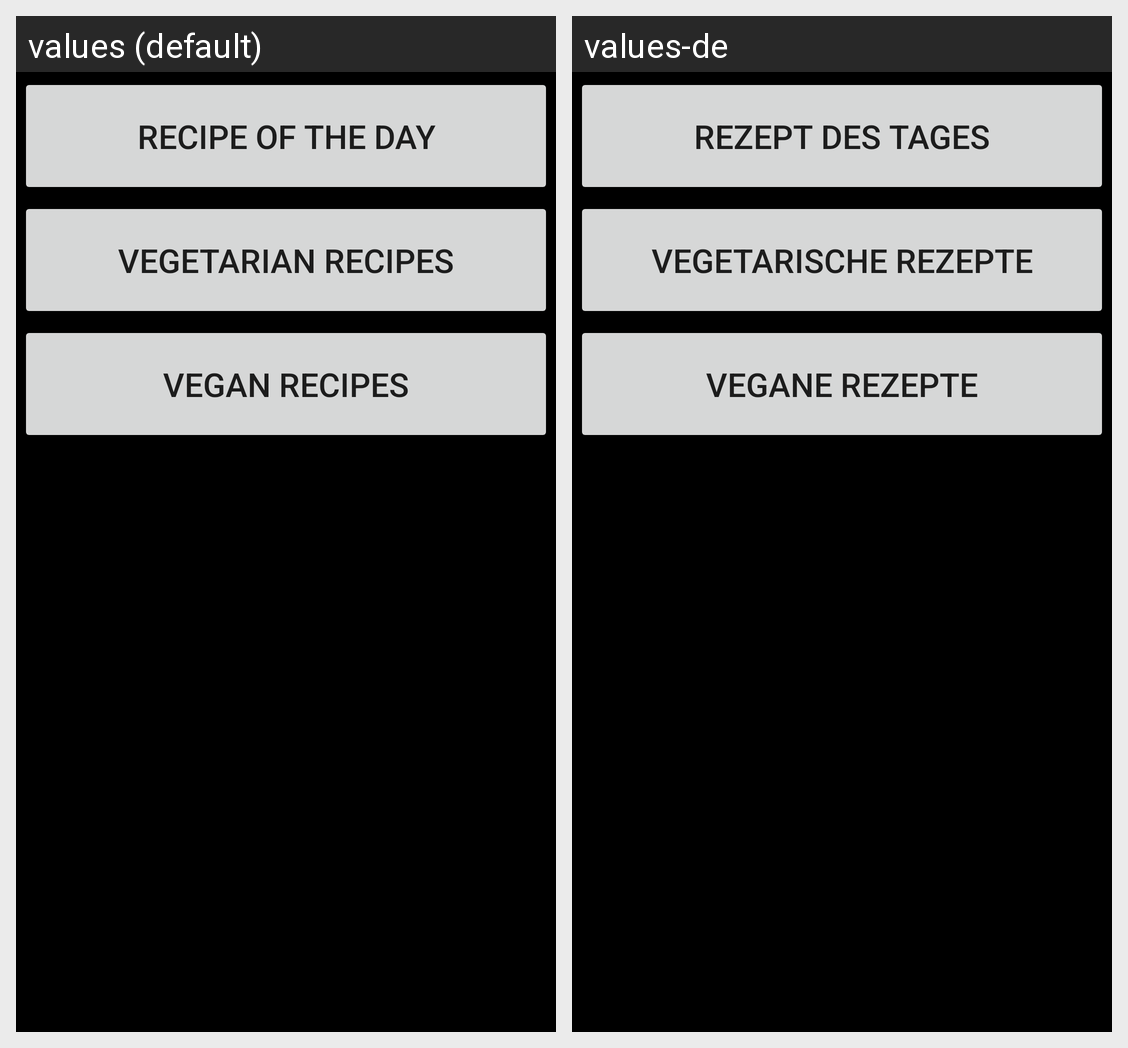

This grid shows one Android layout under two languages. Give, for every string resource on the screen, its name, the default text and each shown locale's text.
Android screen res/layout/activity_recipes.xml rendered under 2 locales, left to right: values (default), values-de. Device: Nexus 5 (rendered at 1080×1920; each locale shown at half size, 540×960, under a caption strip naming it); theme AppTheme.
Strings drawn on this screen, with the default value and each locale's value (text and hints the layout hard-codes, and strings that could not be matched under every locale, appear in the picture but are not listed):

recipe_of_the_day
  values: Recipe of the day
  values-de: Rezept des Tages

vegetarian_recipes_button
  values: Vegetarian recipes
  values-de: Vegetarische Rezepte

vegan_recipes_button
  values: Vegan recipes
  values-de: Vegane Rezepte
